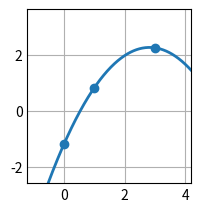

The script that saved this image:
# Ejercicio 11:
# Hallar un polinomio que interpole los siguientes datos utilizando la fórmula de Newton y una precisión de 4 dígitos:
#    x |  0     1      3
# f(x) | -1.201 0.8204 2.253

import numpy as np
import matplotlib.pyplot as plt

# =============================================
#             PARÁMETROS INICIALES            
# =============================================

xk = np.array([[0], [1], [3]], dtype = float)
yk = np.array([[-1.201], [0.8204], [2.253]], dtype = float)
c = np.zeros((len(xk), 1), dtype = float)

precision = 4

# Base de funciones
def phi(n, x):
    y = 1
    for i in range (0, n):
        y = y * (x - xk[i])
    return y

# Fórmula de diferencias divididas
def dd(min, max):
    if min != max:
        return (dd(min + 1, max) - dd(min, max - 1)) / (xk[max] - xk[min])
    else:
        return yk[min]

# Conversión a float de n dígitos
def fm(x):
    return float(np.format_float_scientific(x, precision = precision - 1))

# =============================================
#                 RESOLUCIÓN           
# =============================================

for i in range(0 ,len(c)):
    c[i] = dd(0, i)

# Polinomio interpolante
def pn(x):
    y = 0
    for i in range(0, len(c)):
        y = y + c[i] * phi(i, x)
    return y

# Print del polinomio interpolante
pol = "P(x) = " + str(float(fm(c[0])))
for i in range(1, len(c)):
    pol = pol + " + "
    pol = pol + str(float(fm(c[i])))
    for j in range (0, i):
        pol = pol + "(x - " + str(float(fm(xk[j]))) + ")"
print(pol)

# Prints de los resultados:
print("c =\n", c, "\n")

# Plots
plt.style.use('_mpl-gallery')
fig, ax = plt.subplots()

height = np.amax(yk) - np.amin(yk)
width = np.amax(xk) - np.amin(xk)
margin = 0.4

x_a = np.linspace(np.amin(xk) - width * margin, np.amax(xk) + width * margin, 500)
y_a = pn(x_a)

ax.scatter(xk, yk)
ax.plot(x_a, y_a, linewidth=2.0)

ax.set(xlim=(np.amin(xk) - width * margin, np.amax(xk) + width * margin), ylim=(np.amin(yk) - height * margin, np.amax(yk) + height * margin))
plt.subplots_adjust(left=0.12, bottom=0.12, right=0.94)
plt.show()
